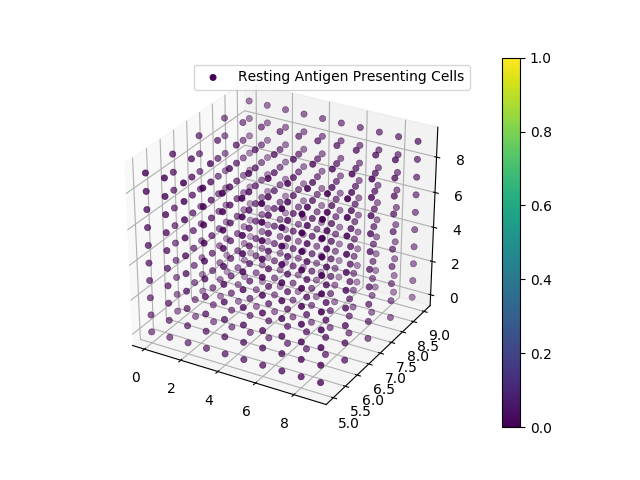

Values plotted in this chart, from the file beside it:
0, 0, 0, 4.000000E+00
0, 0, 1, 4.000000E+00
0, 0, 2, 4.000000E+00
0, 0, 3, 4.000000E+00
0, 0, 4, 4.000000E+00
0, 0, 5, 4.000000E+00
0, 0, 6, 4.000000E+00
0, 0, 7, 4.000000E+00
0, 0, 8, 4.000000E+00
0, 0, 9, 4.000000E+00
0, 1, 0, 4.000000E+00
0, 1, 1, 4.000000E+00
0, 1, 2, 4.000000E+00
0, 1, 3, 4.000000E+00
0, 1, 4, 4.000000E+00
0, 1, 5, 4.000000E+00
0, 1, 6, 4.000000E+00
0, 1, 7, 4.000000E+00
0, 1, 8, 4.000000E+00
0, 1, 9, 4.000000E+00
0, 2, 0, 4.000000E+00
0, 2, 1, 4.000000E+00
0, 2, 2, 4.000000E+00
0, 2, 3, 4.000000E+00
0, 2, 4, 4.000000E+00
0, 2, 5, 4.000000E+00
0, 2, 6, 4.000000E+00
0, 2, 7, 4.000000E+00
0, 2, 8, 4.000000E+00
0, 2, 9, 4.000000E+00
0, 3, 0, 4.000000E+00
0, 3, 1, 4.000000E+00
0, 3, 2, 4.000000E+00
0, 3, 3, 4.000000E+00
0, 3, 4, 4.000000E+00
0, 3, 5, 4.000000E+00
0, 3, 6, 4.000000E+00
0, 3, 7, 4.000000E+00
0, 3, 8, 4.000000E+00
0, 3, 9, 4.000000E+00
0, 4, 0, 4.000000E+00
0, 4, 1, 4.000000E+00
0, 4, 2, 4.000000E+00
0, 4, 3, 4.000000E+00
0, 4, 4, 4.000000E+00
0, 4, 5, 4.000000E+00
0, 4, 6, 4.000000E+00
0, 4, 7, 4.000000E+00
0, 4, 8, 4.000000E+00
0, 4, 9, 4.000000E+00
0, 5, 0, 4.000000E+00
0, 5, 1, 4.000000E+00
0, 5, 2, 4.000000E+00
0, 5, 3, 4.000000E+00
0, 5, 4, 4.000000E+00
0, 5, 5, 4.000000E+00
0, 5, 6, 4.000000E+00
0, 5, 7, 4.000000E+00
0, 5, 8, 4.000000E+00
0, 5, 9, 4.000000E+00
0, 6, 0, 4.000000E+00
... 939 more rows
